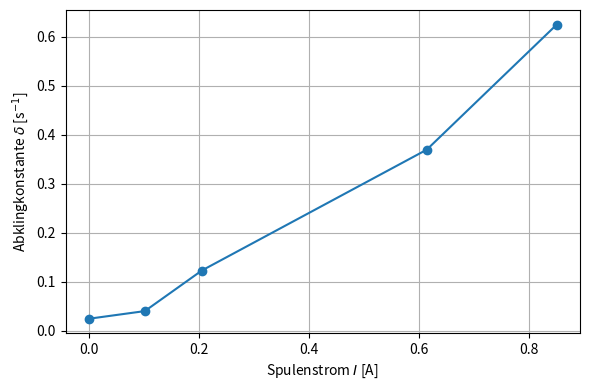

Here is the Python script that generated this plot:
import matplotlib.pyplot as plt

I = [0, 0.1016, 0.2052, 0.614, 0.85]
delta = [0.025, 0.0406, 0.1234, 0.370, 0.625]

plt.figure(figsize=(6, 4))
plt.plot(I, delta, "o-")
plt.xlabel(r"Spulenstrom $I$ [A]")
plt.ylabel(r"Abklingkonstante $\delta$ [s$^{-1}$]")
plt.grid(True)
plt.tight_layout()
plt.savefig("daempfung_plot.pdf")
plt.savefig("daempfung_plot.png", dpi=200)
